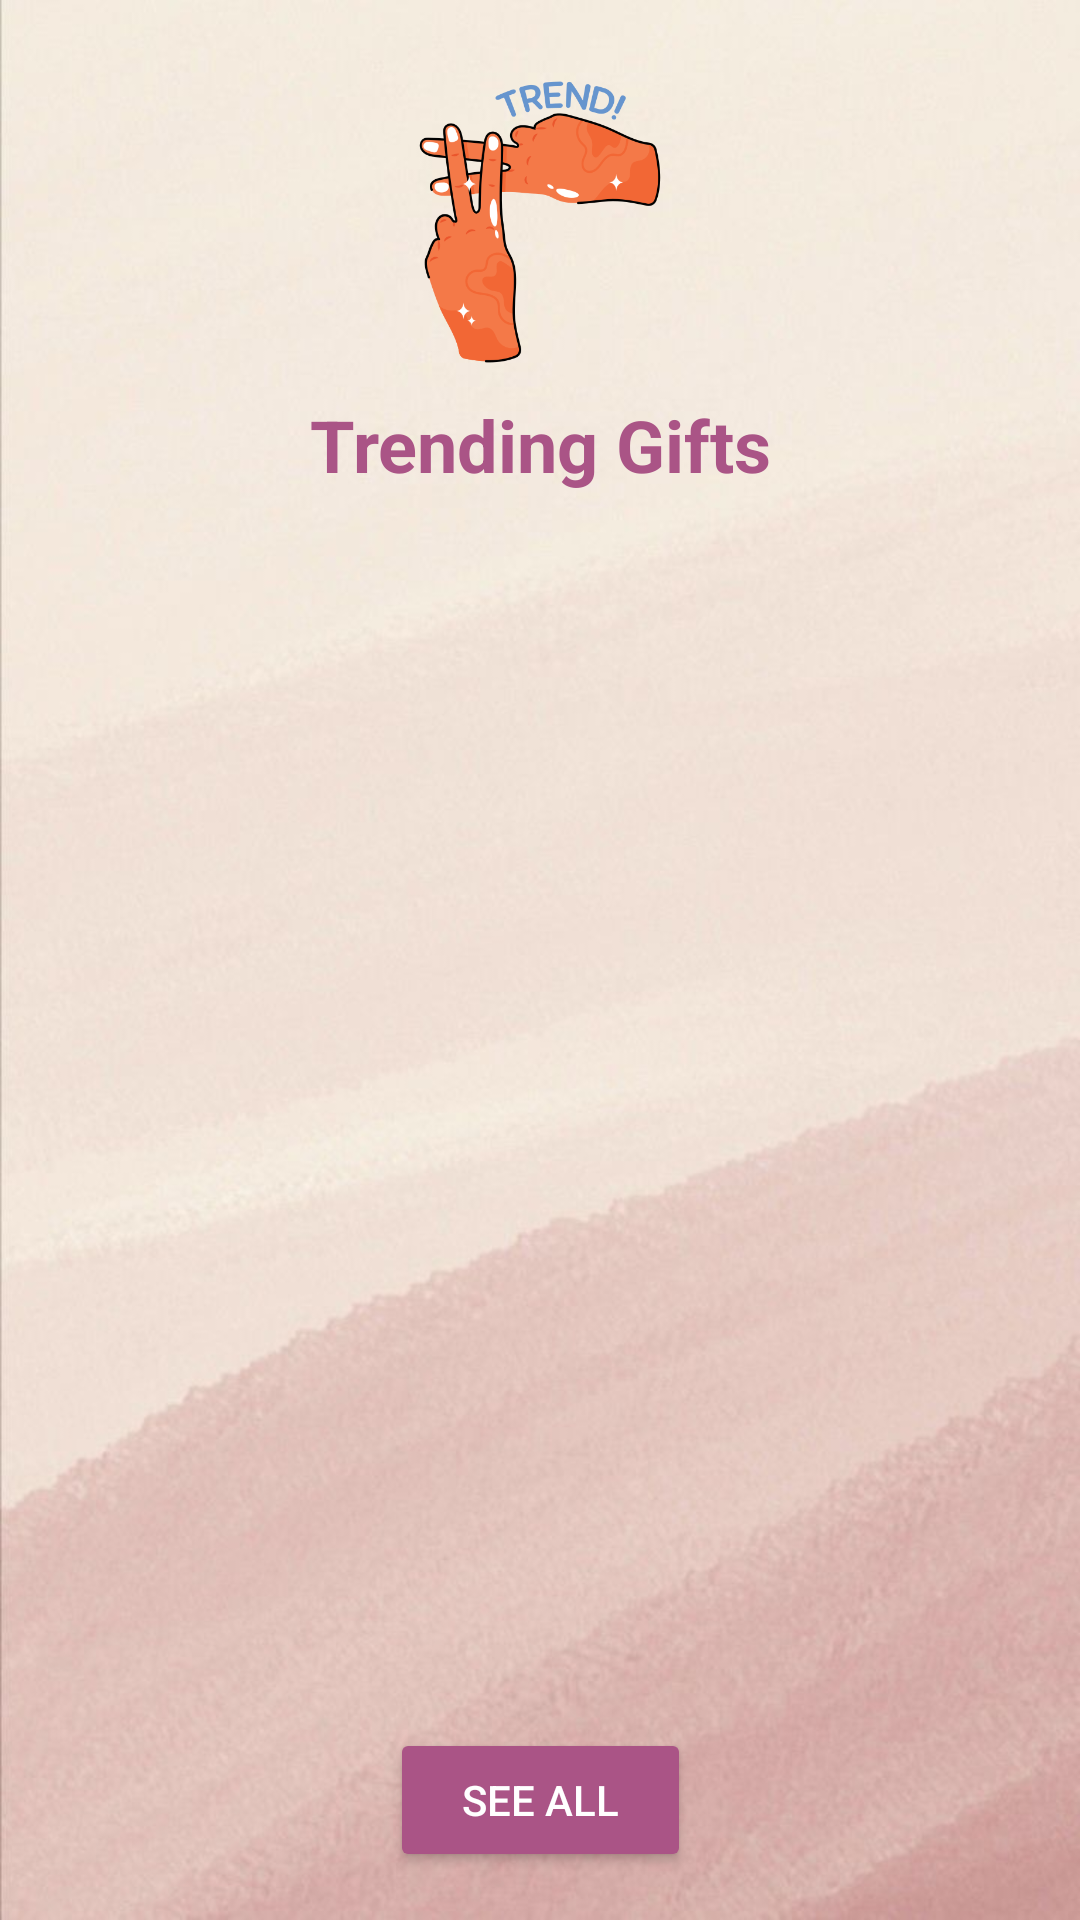

This screen was rendered from an Android layout file. Write that file and the resources it references.
<!-- AndroidManifest.xml: application theme Theme.GiftFinder -->
<!-- res/layout/activity_trending.xml -->
<?xml version="1.0" encoding="utf-8"?>
<androidx.constraintlayout.widget.ConstraintLayout xmlns:android="http://schemas.android.com/apk/res/android"
    android:layout_width="match_parent"
    android:layout_height="match_parent"
    xmlns:app="http://schemas.android.com/apk/res-auto"
    android:background="@drawable/background">

    
    <ImageView
        android:id="@+id/trendingIcon"
        android:layout_width="200dp"
        android:layout_height="100dp"
        android:src="@drawable/ic_trending"
        android:contentDescription="Trending Gifts Icon"
        app:layout_constraintTop_toTopOf="parent"
        app:layout_constraintStart_toStartOf="parent"
        app:layout_constraintEnd_toEndOf="parent"
        android:layout_marginTop="24dp" />

    
    <TextView
        android:id="@+id/sectionTitle"
        android:layout_width="wrap_content"
        android:layout_height="wrap_content"
        android:text="Trending Gifts"
        android:textSize="24sp"
        android:textStyle="bold"
        android:textColor="#AA5486"
        android:layout_marginTop="8dp"
        android:layout_marginStart="16dp"
        android:layout_marginEnd="16dp"
        app:layout_constraintTop_toBottomOf="@id/trendingIcon"
        app:layout_constraintStart_toStartOf="parent"
        app:layout_constraintEnd_toEndOf="parent" />

    
    <androidx.recyclerview.widget.RecyclerView
        android:id="@+id/recyclerView"
        android:layout_width="0dp"
        android:layout_height="0dp"
        android:layout_marginTop="16dp"
        app:layout_constraintTop_toBottomOf="@id/sectionTitle"
        app:layout_constraintStart_toStartOf="parent"
        app:layout_constraintEnd_toEndOf="parent"
        app:layout_constraintBottom_toTopOf="@id/seeAllButton"
        android:paddingStart="16dp"
        android:paddingEnd="16dp"
        android:paddingTop="8dp"
        android:paddingBottom="8dp"
        android:clipToPadding="false" />

    
    <Button
        android:id="@+id/seeAllButton"
        android:layout_width="wrap_content"
        android:layout_height="wrap_content"
        android:text="See All"
        android:textColor="#FFFFFF"
        android:backgroundTint="#AA5486"
        android:layout_marginTop="16dp"
        android:layout_marginBottom="16dp"
        app:layout_constraintStart_toStartOf="parent"
        app:layout_constraintEnd_toEndOf="parent"
        app:layout_constraintBottom_toBottomOf="parent"
        android:paddingStart="24dp"
        android:paddingEnd="24dp"
        android:paddingTop="8dp"
        android:paddingBottom="8dp" />

</androidx.constraintlayout.widget.ConstraintLayout>
<!-- resources referenced by this layout -->
<resources>
  <!-- drawable background: jpeg bitmap (drawable, 44635 bytes) -->
  <!-- drawable ic_trending: png bitmap (drawable, 47875 bytes) -->
  <style name="Theme.GiftFinder" parent="Base.Theme.GiftFinder" />
  <style name="Base.Theme.GiftFinder" parent="Theme.Material3.DayNight.NoActionBar">
          
          
      </style>
</resources>
